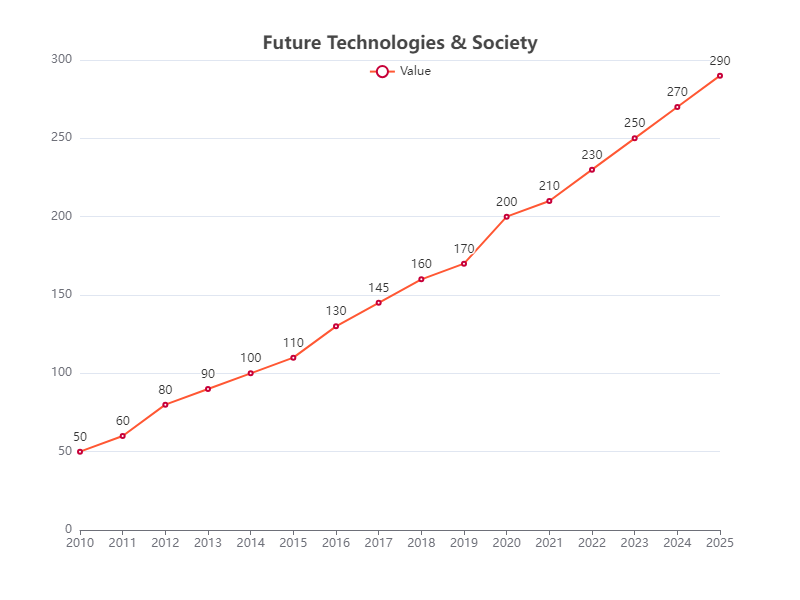

Source data for this figure (header and first rows):
Year, Value
2010, 50
2011, 60
2012, 80
2013, 90
2014, 100
2015, 110
2016, 130
2017, 145
2018, 160
2019, 170
2020, 200
2021, 210
2022, 230
2023, 250
2024, 270
2025, 290
